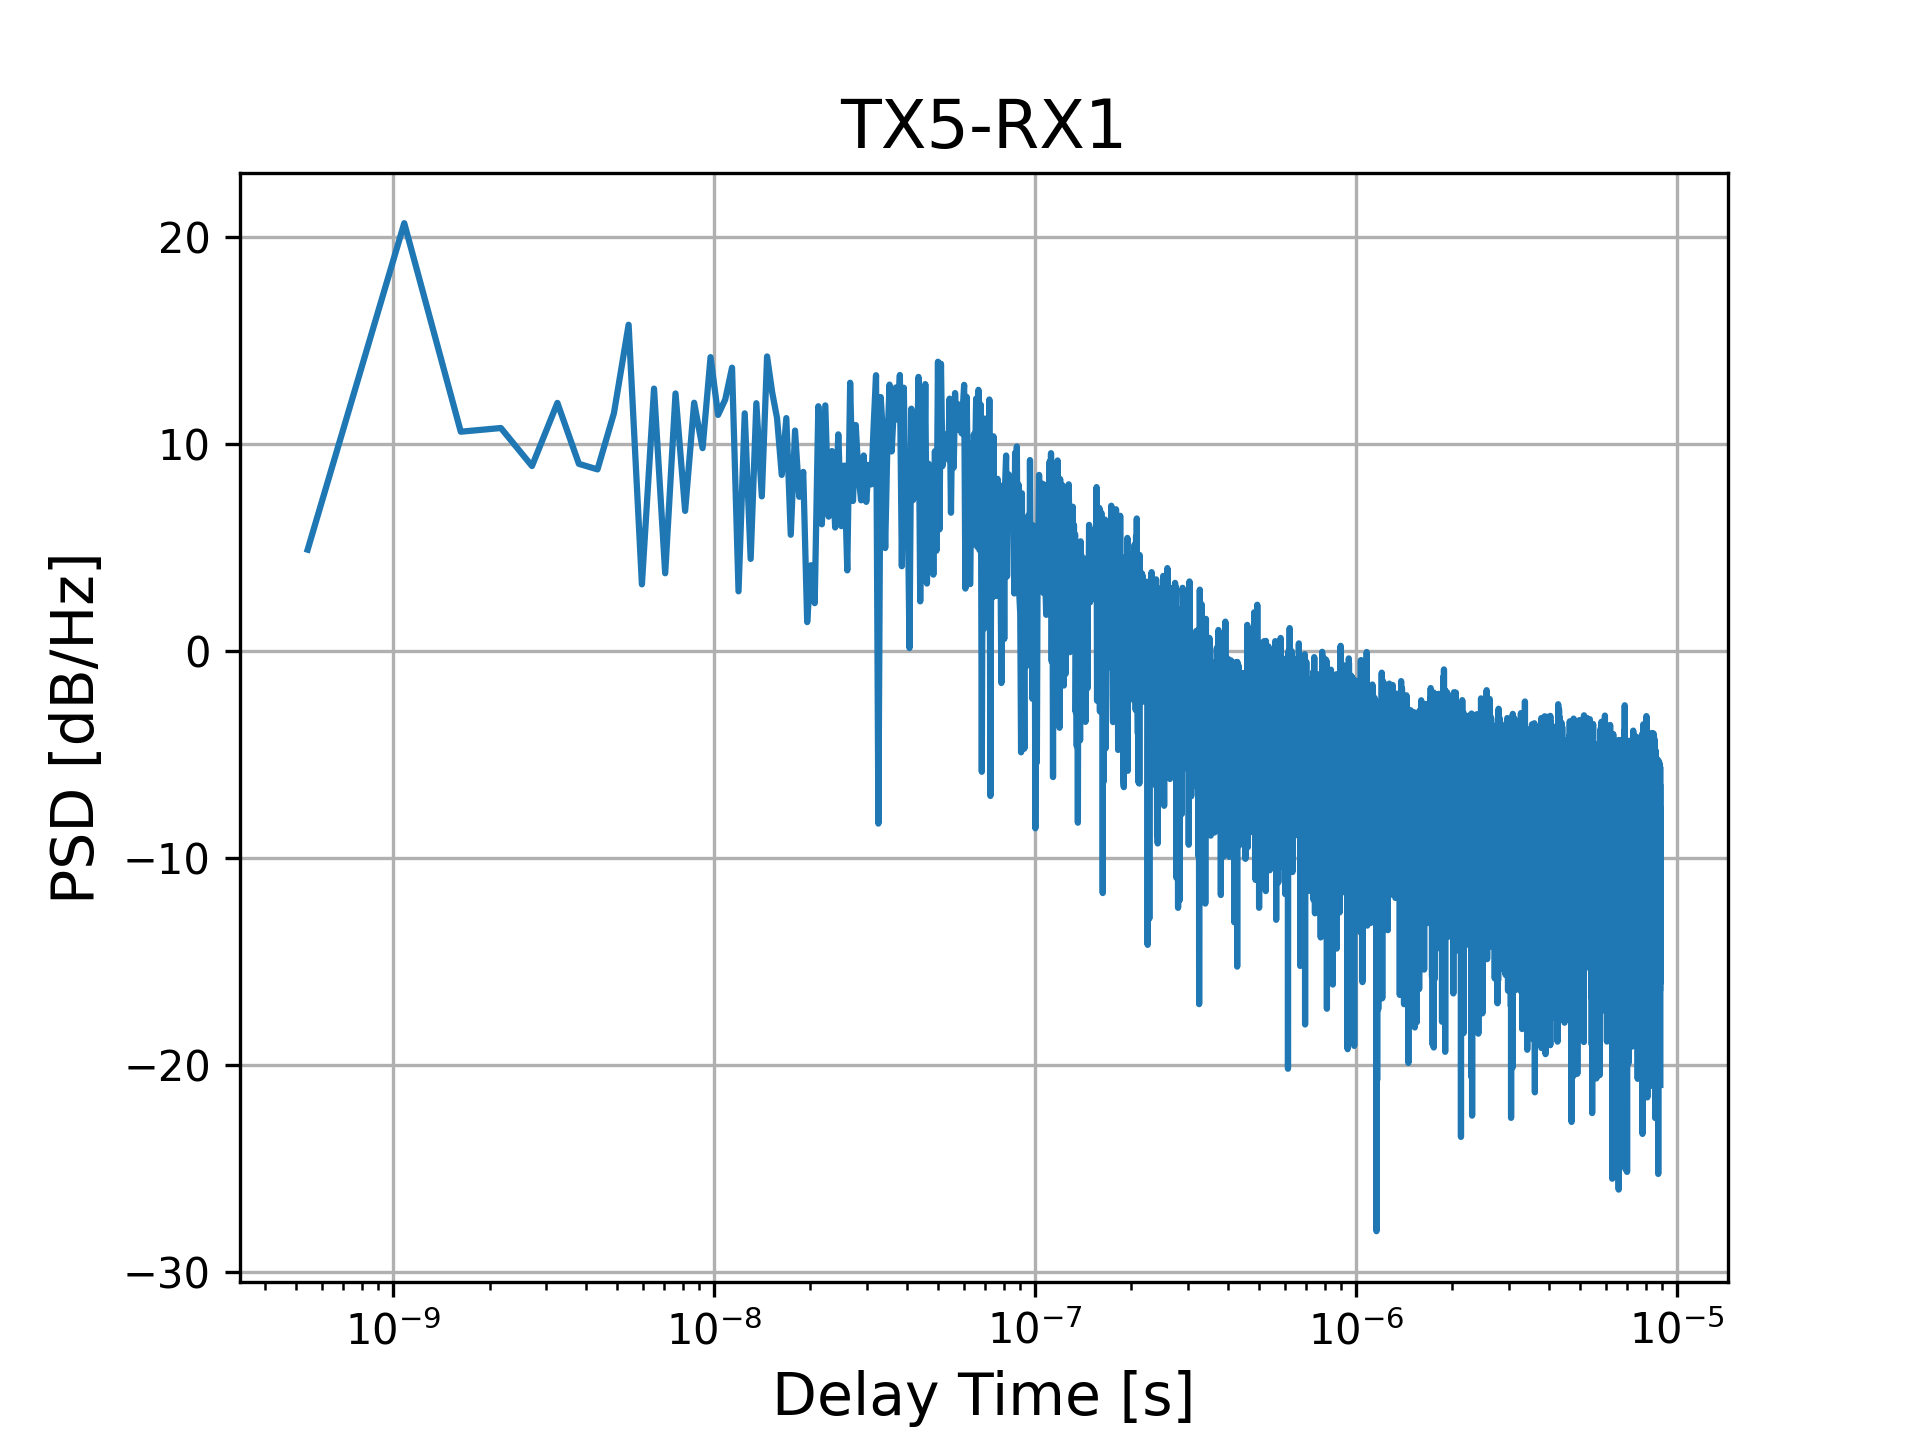

The table this chart was drawn from, first rows:
0.000000000000000000e+00, 4.051905995668047922e+01
5.425347222222221862e-10, 4.874022156688564422e+00
1.085069444444444372e-09, 2.064480793130275060e+01
1.627604166666666662e-09, 1.057248840511327259e+01
2.170138888888888745e-09, 1.075056497048215576e+01
2.712673611111111241e-09, 8.914101003486265995e+00
3.255208333333333324e-09, 1.196363248146680114e+01
3.797743055555555407e-09, 9.018808589961381017e+00
4.340277777777777489e-09, 8.751803434170696505e+00
4.882812500000000399e-09, 1.146710214596506283e+01
5.425347222222222482e-09, 1.573914763820698681e+01
5.967881944444444565e-09, 3.197980721694545281e+00
6.510416666666666648e-09, 1.265391179448863923e+01
7.052951388888888731e-09, 3.732543141942858078e+00
7.595486111111110813e-09, 1.241953124216485627e+01
8.138020833333333723e-09, 6.747039734872048555e+00
8.680555555555554979e-09, 1.197126134473397485e+01
9.223090277777777889e-09, 9.778425645975708846e+00
9.765625000000000799e-09, 1.417413934191403513e+01
1.030815972222222205e-08, 1.138310010027068131e+01
1.085069444444444496e-08, 1.212821021164135082e+01
1.139322916666666622e-08, 1.366543339010903857e+01
1.193576388888888913e-08, 2.861239055914492013e+00
1.247829861111111039e-08, 1.145970690586764107e+01
1.302083333333333330e-08, 4.428303831045838912e+00
1.356336805555555621e-08, 1.194914577592868454e+01
1.410590277777777746e-08, 7.446368921474238789e+00
1.464843750000000037e-08, 1.420759463946628109e+01
1.519097222222222163e-08, 1.248631198828138267e+01
1.573350694444444454e-08, 1.123190828209459013e+01
1.627604166666666745e-08, 8.485197451564971516e+00
1.681857638888889036e-08, 1.122999068063965034e+01
1.736111111111110996e-08, 5.594042371185940610e+00
1.790364583333333287e-08, 1.062859560338819520e+01
1.844618055555555578e-08, 7.428728582209059184e+00
1.898871527777777869e-08, 8.631042074636534167e+00
1.953125000000000160e-08, 1.374867997882055715e+00
2.007378472222222120e-08, 4.122099829854652064e+00
2.061631944444444411e-08, 2.289119085089269312e+00
2.115885416666666702e-08, 1.180283028153152181e+01
2.170138888888888993e-08, 6.098127559568739642e+00
2.224392361111110953e-08, 1.184355524125708925e+01
2.278645833333333244e-08, 6.467503333600502557e+00
2.332899305555555535e-08, 9.637967149708874359e+00
2.387152777777777826e-08, 5.945600157570241073e+00
2.441406250000000117e-08, 1.044459416080173142e+01
2.495659722222222077e-08, 6.010224149134895555e+00
2.549913194444444368e-08, 8.936303948259453733e+00
2.604166666666666659e-08, 3.871908977019531406e+00
2.658420138888888950e-08, 1.293756162360155670e+01
2.712673611111111241e-08, 7.224224411661813505e+00
2.766927083333333201e-08, 1.089555998917845514e+01
2.821180555555555492e-08, 8.502246709905007194e+00
2.875434027777777783e-08, 7.256572531162625239e+00
2.929687500000000074e-08, 9.424019283113421963e+00
2.983940972222222034e-08, 7.182600126064929924e+00
3.038194444444444325e-08, 8.968113510216802808e+00
3.092447916666666616e-08, 8.025586574260948680e+00
3.146701388888888907e-08, 1.089084108528926187e+01
3.200954861111111198e-08, 1.330124186783656803e+01
3.255208333333333489e-08, -8.359429980012397010e+00
... 32,707 more rows
